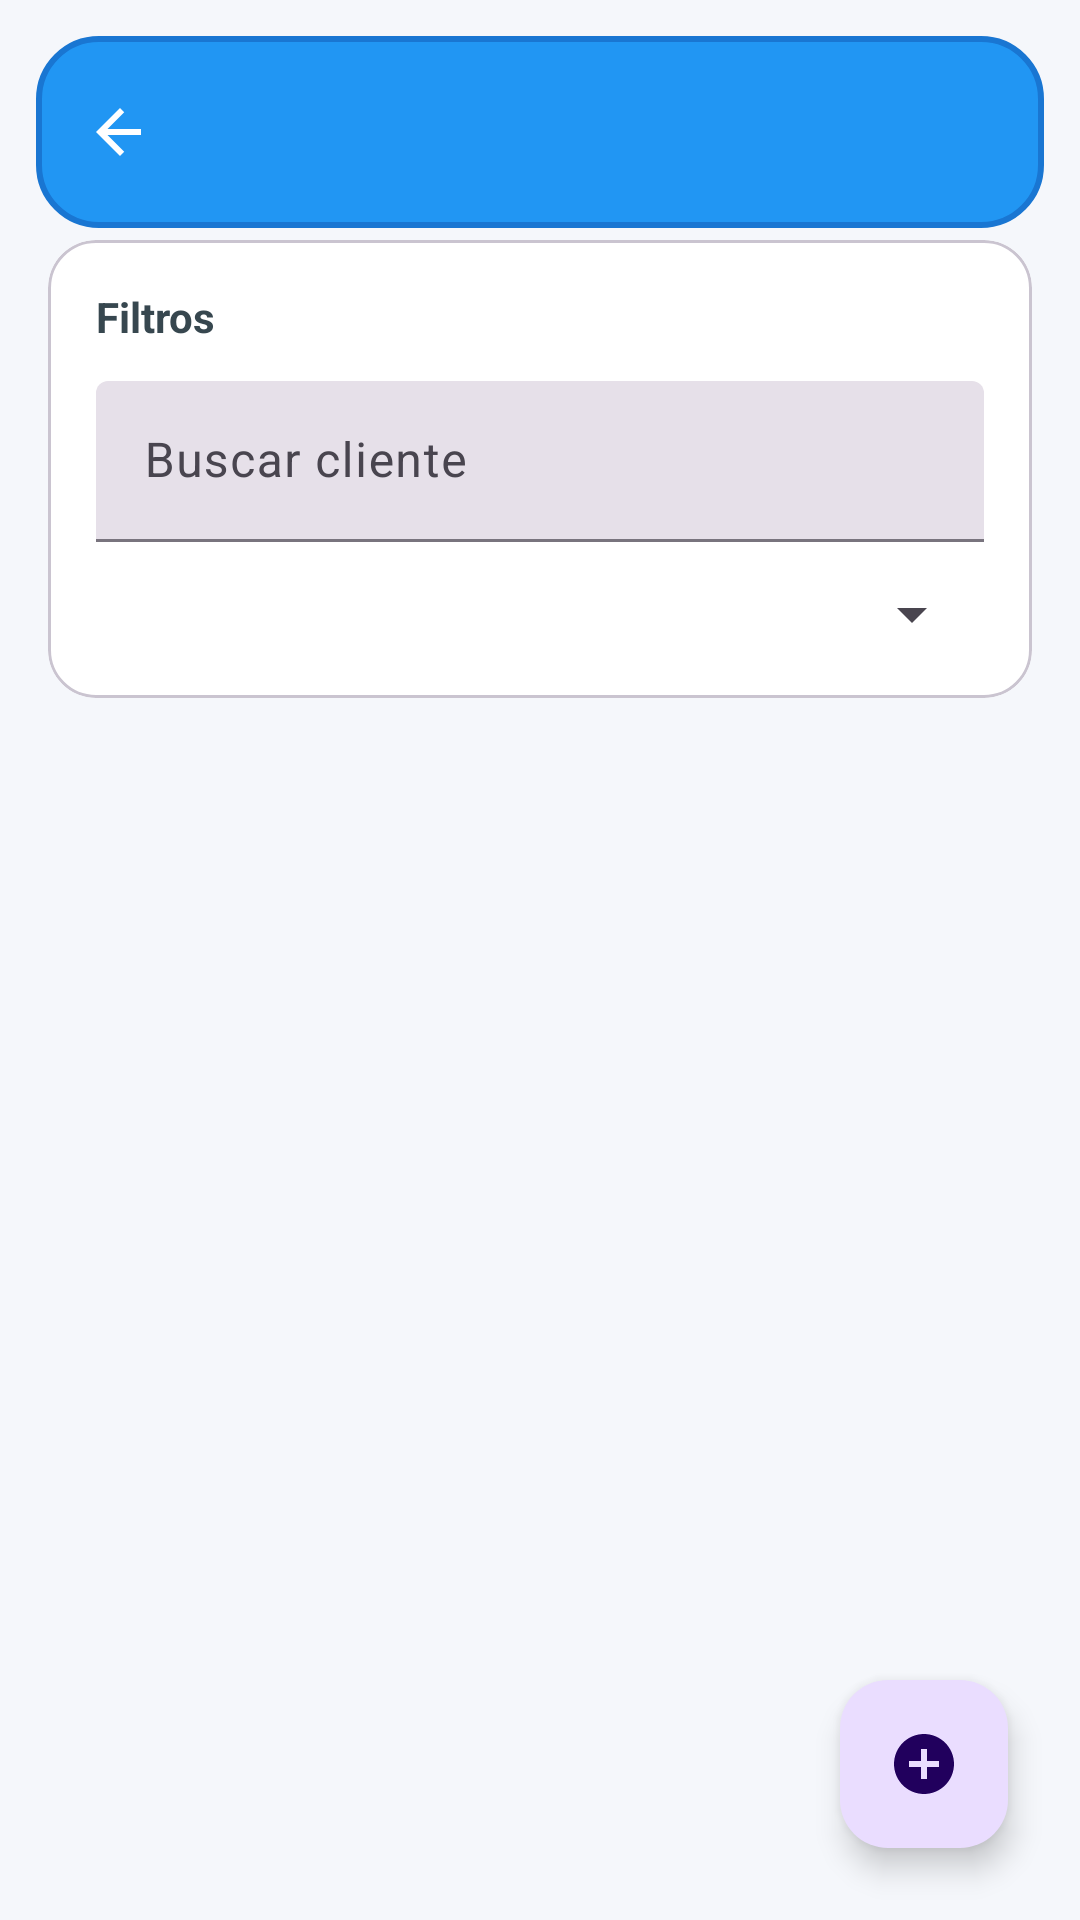

Reconstruct the res/layout file that produces this screen, plus the resources it refers to.
<!-- AndroidManifest.xml: application theme Theme.Material3.DayNight.NoActionBar -->
<!-- res/layout/activity_lista_clientes.xml -->
<?xml version="1.0" encoding="utf-8"?>
<androidx.coordinatorlayout.widget.CoordinatorLayout xmlns:android="http://schemas.android.com/apk/res/android"
    xmlns:app="http://schemas.android.com/apk/res-auto"
    xmlns:tools="http://schemas.android.com/tools"
    android:layout_width="match_parent"
    android:layout_height="match_parent"
    android:fitsSystemWindows="true"
    android:background="@color/background_light">

        <com.google.android.material.appbar.MaterialToolbar
        android:id="@+id/toolbar"
        android:layout_width="match_parent"
        android:layout_height="?attr/actionBarSize"
        android:layout_marginHorizontal="12dp"
        android:layout_marginTop="12dp"
        android:background="@drawable/bg_toolbar_main"
        android:elevation="4dp"
        android:title="@string/clientes_title"
        app:titleCentered="true"
        app:titleTextColor="@color/white"
        app:navigationIcon="@drawable/ic_arrow_back" />

    <LinearLayout
        android:layout_width="match_parent"
        android:layout_height="match_parent"
        android:layout_marginTop="?attr/actionBarSize"
        android:orientation="vertical"
        android:padding="16dp">

        <com.google.android.material.card.MaterialCardView
            android:layout_width="match_parent"
            android:layout_height="wrap_content"
            android:layout_marginBottom="16dp"
            app:cardBackgroundColor="@color/background_card"
            app:cardCornerRadius="16dp"
            app:cardElevation="0dp">

            <LinearLayout
                android:layout_width="match_parent"
                android:layout_height="wrap_content"
                android:orientation="vertical"
                android:padding="16dp">

                <TextView
                    android:layout_width="wrap_content"
                    android:layout_height="wrap_content"
                    android:text="@string/clientes_filter_title"
                    android:textColor="@color/gray_dark"
                    android:textSize="14sp"
                    android:textStyle="bold" />

                <com.google.android.material.textfield.TextInputLayout
                    style="@style/Widget.Material3.TextInputLayout.FilledBox.Dense"
                    android:layout_width="match_parent"
                    android:layout_height="wrap_content"
                    android:layout_marginTop="12dp"
                    android:hint="@string/clientes_search_hint">

                    <com.google.android.material.textfield.TextInputEditText
                        android:id="@+id/etBuscar"
                        android:layout_width="match_parent"
                        android:layout_height="wrap_content"
                        android:imeOptions="actionSearch"
                        android:inputType="text"
                        tools:text="Juan" />
                </com.google.android.material.textfield.TextInputLayout>

                <Spinner
                    android:id="@+id/spinnerFiltro"
                    android:layout_width="match_parent"
                    android:layout_height="wrap_content"
                    android:layout_marginTop="12dp"
                    android:padding="4dp" />
            </LinearLayout>
        </com.google.android.material.card.MaterialCardView>

        <androidx.recyclerview.widget.RecyclerView
            android:id="@+id/rvClientes"
            android:layout_width="match_parent"
            android:layout_height="0dp"
            android:layout_weight="1"
            android:clipToPadding="false"
            android:paddingBottom="16dp"
            tools:listitem="@layout/item_cliente" />

        <TextView
            android:id="@+id/tvVacio"
            android:layout_width="match_parent"
            android:layout_height="wrap_content"
            android:gravity="center"
            android:text="@string/clientes_empty"
            android:textColor="@color/gray_dark"
            android:textSize="14sp"
            android:visibility="gone"
            tools:visibility="visible" />

    </LinearLayout>

    <com.google.android.material.floatingactionbutton.FloatingActionButton
        android:id="@+id/fabNuevo"
        android:layout_width="wrap_content"
        android:layout_height="wrap_content"
        android:layout_gravity="bottom|end"
        android:layout_margin="24dp"
        android:contentDescription="@string/clientes_nuevo"
        app:srcCompat="@drawable/ic_add_circle" />

</androidx.coordinatorlayout.widget.CoordinatorLayout>
<!-- res/layout/item_cliente.xml (included above) -->
<?xml version="1.0" encoding="utf-8"?>
<androidx.cardview.widget.CardView xmlns:android="http://schemas.android.com/apk/res/android"
    android:layout_width="match_parent"
    android:layout_height="wrap_content"
    xmlns:app="http://schemas.android.com/apk/res-auto"
    android:layout_margin="8dp"
    app:cardCornerRadius="8dp"
    app:cardElevation="2dp">
    <LinearLayout android:layout_width="match_parent" android:layout_height="wrap_content" android:orientation="vertical" android:padding="12dp">
        <TextView android:id="@+id/tvNombre" android:layout_width="wrap_content" android:layout_height="wrap_content" android:textStyle="bold" android:textSize="16sp" android:text="Nombre"/>
        <TextView android:id="@+id/tvTelefono" android:layout_width="wrap_content" android:layout_height="wrap_content" android:text="Teléfono" android:visibility="gone"/>
        <TextView android:id="@+id/tvEmail" android:layout_width="wrap_content" android:layout_height="wrap_content" android:text="Email" android:visibility="gone"/>
        <LinearLayout android:layout_width="match_parent" android:layout_height="wrap_content" android:orientation="horizontal" android:layout_marginTop="8dp">
            <TextView android:id="@+id/tvCantidadPedidos" android:layout_width="0dp" android:layout_height="wrap_content" android:layout_weight="1" android:text="0 pedidos"/>
            <TextView android:id="@+id/tvTotalCompras" android:layout_width="wrap_content" android:layout_height="wrap_content" android:text="RD$ 0.00"/>
        </LinearLayout>
    </LinearLayout>
</androidx.cardview.widget.CardView>
<!-- resources referenced by this layout -->
<resources>
  <color name="background_card">#FFFFFF</color>
  <color name="background_light">#F5F7FB</color>
  <color name="gray_dark">#37474F</color>
  <color name="white">#FFFFFF</color>
  <!-- drawable bg_toolbar_main (drawable) -->
  <?xml version="1.0" encoding="utf-8"?>
  <shape xmlns:android="http://schemas.android.com/apk/res/android" android:shape="rectangle">
      <solid android:color="@color/primary_color"/>
      <stroke android:width="2dp" android:color="@color/primary_dark"/>
      <corners android:radius="20dp"/>
  </shape>
  <!-- drawable ic_add_circle (drawable) -->
  <vector xmlns:android="http://schemas.android.com/apk/res/android"
      android:width="24dp"
      android:height="24dp"
      android:viewportWidth="24"
      android:viewportHeight="24">
    <path
        android:fillColor="@android:color/white"
        android:pathData="M12,2C6.48,2 2,6.48 2,12s4.48,10 10,10 10,-4.48 10,-10S17.52,2 12,2zM17,13h-4v4h-2v-4L7,13v-2h4L11,7h2v4h4v2z"/>
  </vector>
  <!-- drawable ic_arrow_back (drawable) -->
  <?xml version="1.0" encoding="utf-8"?>
  <vector xmlns:android="http://schemas.android.com/apk/res/android"
      android:width="24dp"
      android:height="24dp"
      android:viewportWidth="24"
      android:viewportHeight="24">
      <path
          android:fillColor="@color/white"
          android:pathData="M19,11H7.83l5.58-5.59L12,4l-8,8 8,8 1.41-1.41L7.83,13H19v-2z" />
  </vector>
  <string name="clientes_empty">No hay clientes</string>
  <string name="clientes_filter_title">Filtros</string>
  <string name="clientes_nuevo">Nuevo cliente</string>
  <string name="clientes_search_hint">Buscar cliente</string>
  <string name="clientes_title">Clientes</string>
  <color name="primary_color">#2196F3</color>
  <color name="primary_dark">#1976D2</color>
</resources>
